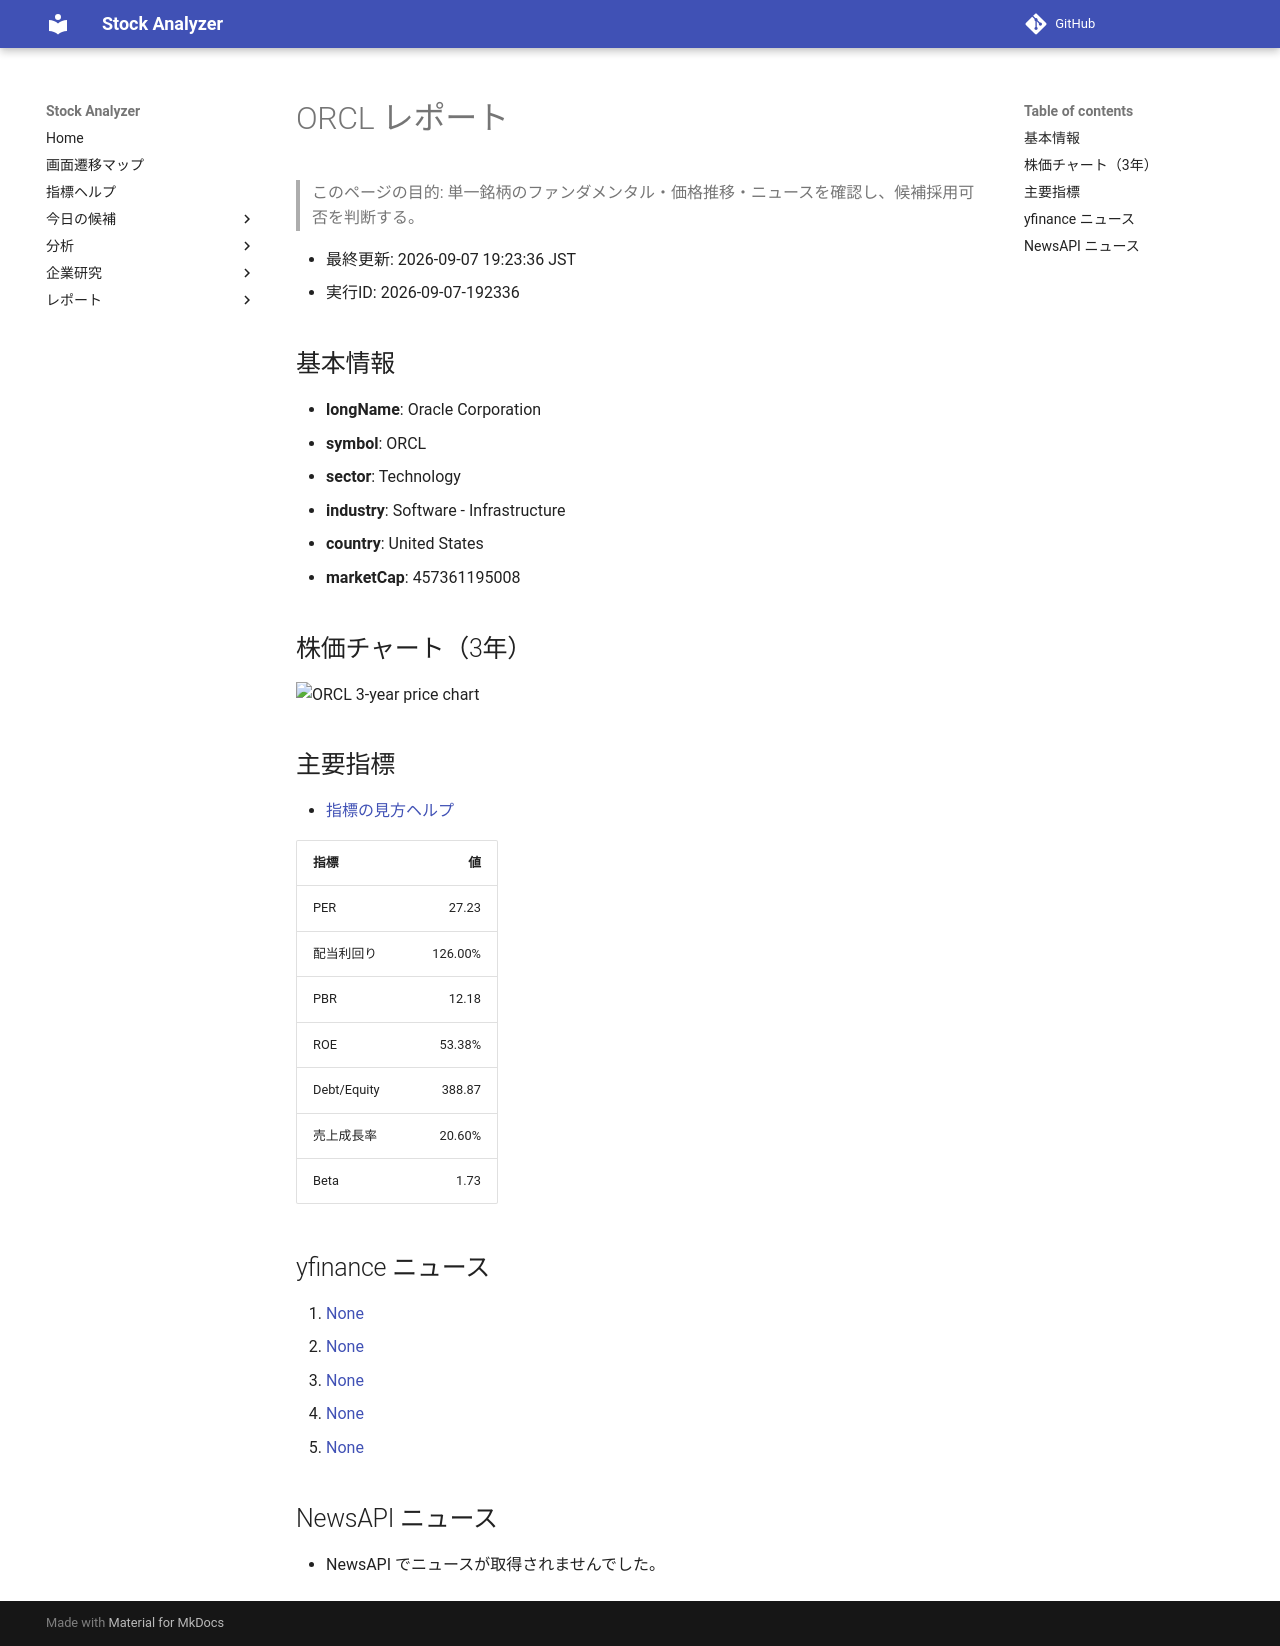

repository: Yumi-note/Making-APP · page: reports/2026-09-07/192336/ORCL/index.html · generator: mkdocs

# ORCL レポート

> このページの目的: 単一銘柄のファンダメンタル・価格推移・ニュースを確認し、候補採用可否を判断する。

- 最終更新: 2026-09-07 19:23:36 JST
- 実行ID: 2026-09-07-192336

## 基本情報

- **longName**: Oracle Corporation
- **symbol**: ORCL
- **sector**: Technology
- **industry**: Software - Infrastructure
- **country**: United States
- **marketCap**: 457361195008

## 株価チャート（3年）

![ORCL 3-year price chart](ORCL_3y.png)

## 主要指標

- [指標の見方ヘルプ](../../../../indicators.md)

| 指標 | 値 |
|---|---:|
| PER | 27.23 |
| 配当利回り | 126.00% |
| PBR | 12.18 |
| ROE | 53.38% |
| Debt/Equity | 388.87 |
| 売上成長率 | 20.60% |
| Beta | 1.73 |

## yfinance ニュース

1. [None](None)
2. [None](None)
3. [None](None)
4. [None](None)
5. [None](None)

## NewsAPI ニュース

- NewsAPI でニュースが取得されませんでした。
